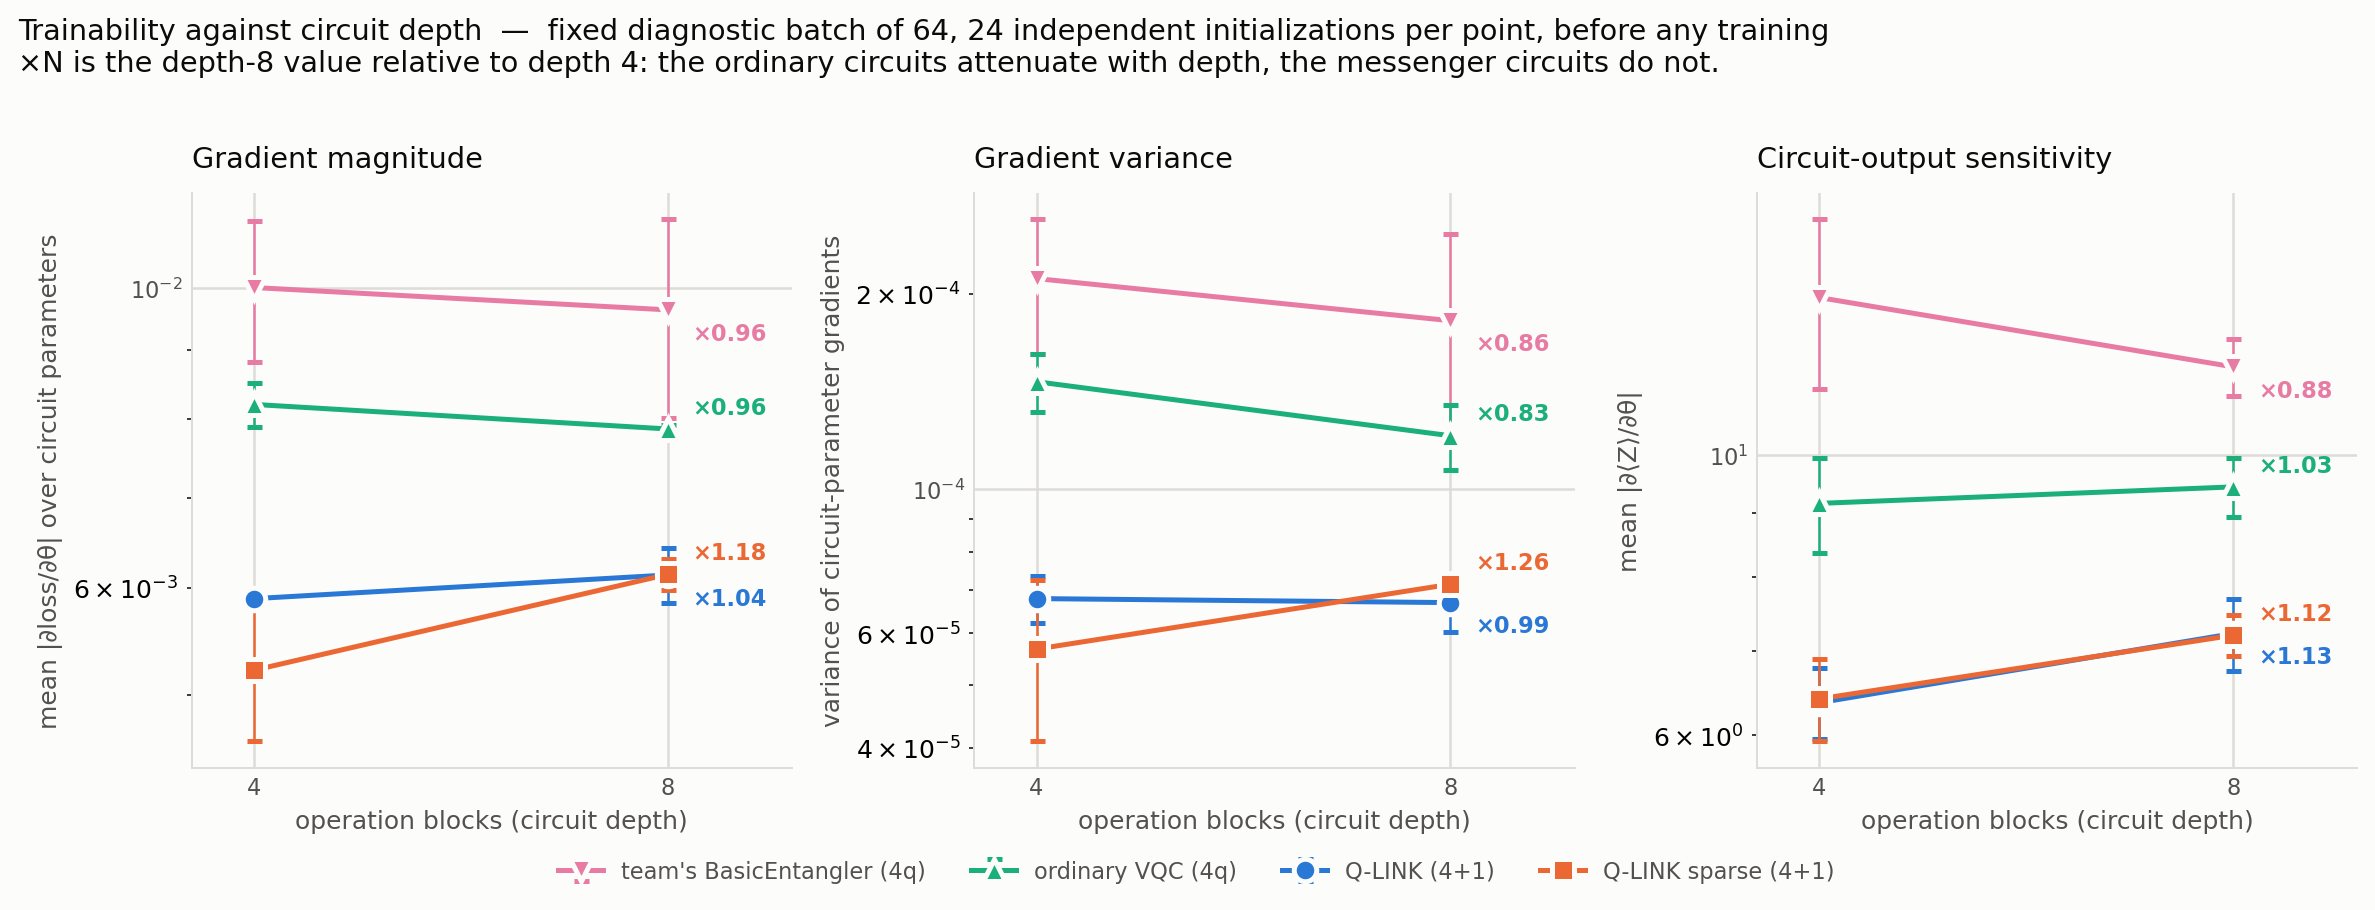

The data file committed next to this chart (first rows):
# van5 is omitted from the plot: its idl…
model, n_blocks, metric, mean, sd, n_initializations
be4, 4, quantum_grad_abs_mean, 0.01001, 0.001197, 24
be4, 4, quantum_grad_var, 0.0002114, 4.98579e-05, 24
be4, 4, quantum_out_jacobian_abs_mean, 13.32, 2.051, 24
be4, 8, quantum_grad_abs_mean, 0.00964, 0.001616, 24
be4, 8, quantum_grad_var, 0.000182, 6.56447e-05, 24
be4, 8, quantum_out_jacobian_abs_mean, 11.74, 0.6114, 24
qlink, 4, quantum_grad_abs_mean, 0.005893, 1.81547e-05, 24
qlink, 4, quantum_grad_var, 6.78775e-05, 5.57014e-06, 24
qlink, 4, quantum_out_jacobian_abs_mean, 6.368, 0.4126, 24
qlink, 8, quantum_grad_abs_mean, 0.006136, 0.0002832, 24
qlink, 8, quantum_grad_var, 6.69151e-05, 6.65858e-06, 24
qlink, 8, quantum_out_jacobian_abs_mean, 7.223, 0.4739, 24
qlink_sparse, 4, quantum_grad_abs_mean, 0.005216, 0.000595, 24
qlink_sparse, 4, quantum_grad_var, 5.67394e-05, 1.58495e-05, 24
qlink_sparse, 4, quantum_out_jacobian_abs_mean, 6.413, 0.4776, 24
qlink_sparse, 8, quantum_grad_abs_mean, 0.006142, 0.0001655, 24
qlink_sparse, 8, quantum_grad_var, 7.14228e-05, 1.83241e-06, 24
qlink_sparse, 8, quantum_out_jacobian_abs_mean, 7.201, 0.2714, 24
van4, 4, quantum_grad_abs_mean, 0.008205, 0.0003048, 24
van4, 4, quantum_grad_var, 0.0001466, 1.49898e-05, 24
van4, 4, quantum_out_jacobian_abs_mean, 9.155, 0.7978, 24
van4, 8, quantum_grad_abs_mean, 0.007869, 4.72883e-05, 24
van4, 8, quantum_grad_var, 0.000121, 1.39143e-05, 24
van4, 8, quantum_out_jacobian_abs_mean, 9.434, 0.5005, 24
van5, 4, quantum_grad_abs_mean, 0.008205, 0.0003048, 24
van5, 4, quantum_grad_var, 0.0001466, 1.49898e-05, 24
van5, 4, quantum_out_jacobian_abs_mean, 9.155, 0.7978, 24
van5, 8, quantum_grad_abs_mean, 0.007869, 4.72883e-05, 24
van5, 8, quantum_grad_var, 0.000121, 1.39143e-05, 24
van5, 8, quantum_out_jacobian_abs_mean, 9.434, 0.5005, 24
